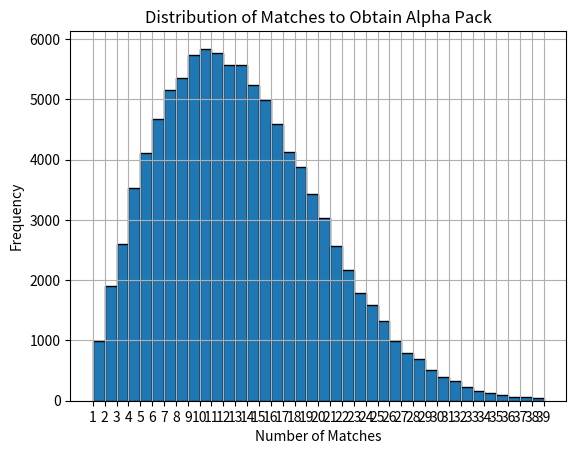

Recreate this plot in Python.
import random
import matplotlib.pyplot as plt

match_list = []
match_data = []


# Random Method
# Input : Current Alpha Pack Percent Chance
# Output : True(Drop Alpha Pack) or False(Not Drop Alpha Pack)
def chance(percent):
    random_number = random.random()
    return random_number < (percent / 100)


# Simulation Method
def alphapack():
    match_list = [random.randint(0, 1) for i in range(40)]
    percent = 0
    matchs = 0
    for match in match_list:
        if match == 1:
            percent = percent + 2
            matchs = matchs + 1
            if chance(percent):
                match_data.append(matchs)
                return
        elif match == 0:
            percent = percent + 1.5
            matchs = matchs + 1


# Simulation
def simulation(generate_times):
    for i in range(generate_times):
        alphapack()
        
simulation(100000)


# Plot Histogram
plt.hist(match_data, bins=range(1, 40), edgecolor='black', density=False) 
plt.xticks(range(1, 40)) 
plt.xlabel('Number of Matches')
plt.ylabel('Frequency')
plt.title('Distribution of Matches to Obtain Alpha Pack')
plt.grid(True)
plt.show()